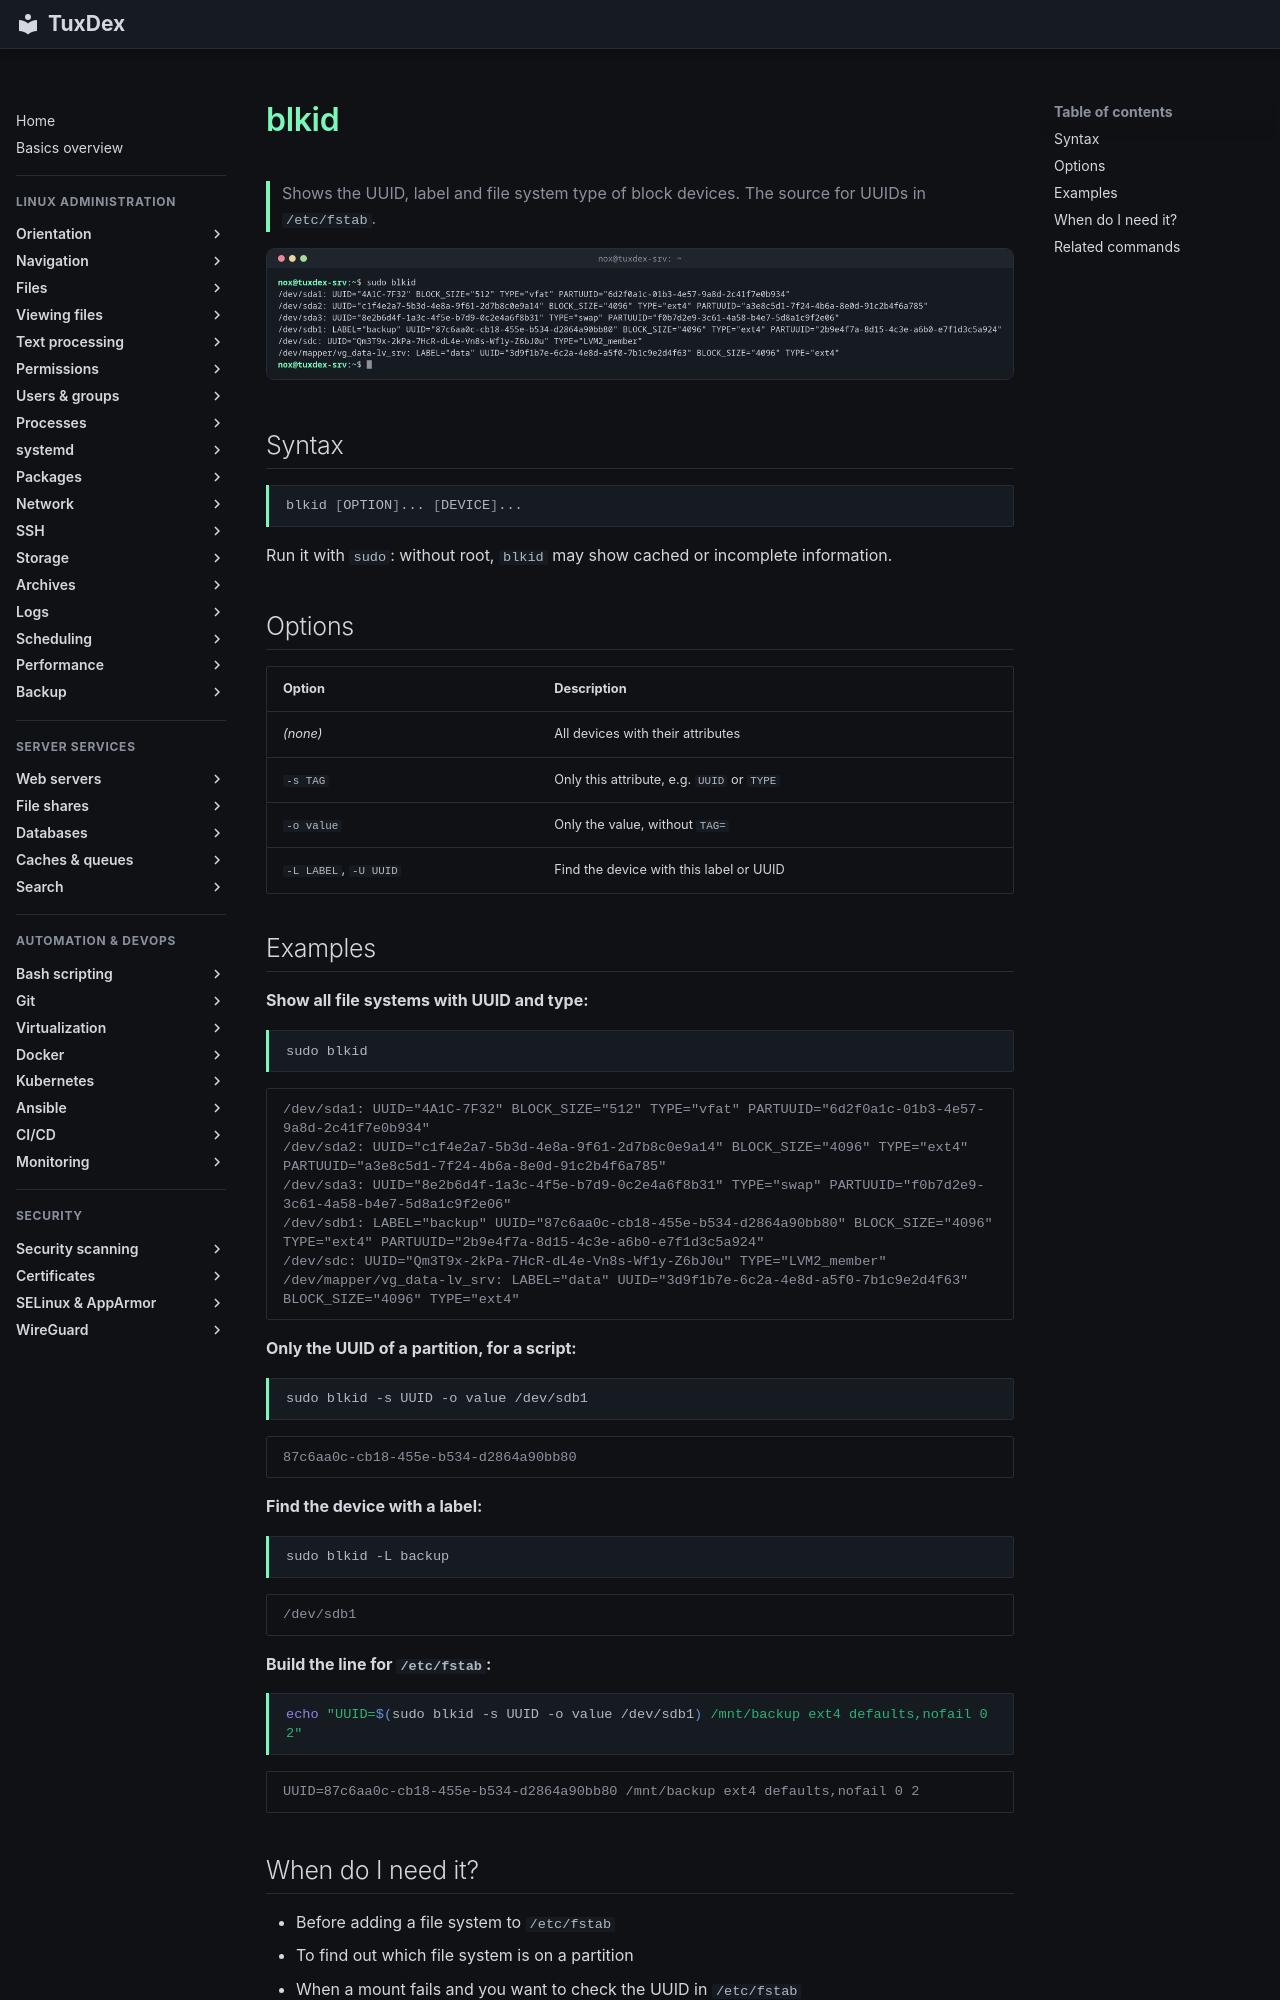

repository: Noxisan/tuxcodex · page: 13-disks-storage/blkid.en/index.html · generator: mkdocs

# blkid

> Shows the UUID, label and file system type of block devices. The source for UUIDs in `/etc/fstab`.

![blkid output](../assets/screenshots/13-disks-storage/blkid.png)

## Syntax

```bash
blkid [OPTION]... [DEVICE]...
```

Run it with `sudo`: without root, `blkid` may show cached or incomplete information.

## Options

| Option | Description |
|--------|-------------|
| *(none)* | All devices with their attributes |
| `-s TAG` | Only this attribute, e.g. `UUID` or `TYPE` |
| `-o value` | Only the value, without `TAG=` |
| `-L LABEL`, `-U UUID` | Find the device with this label or UUID |

## Examples

**Show all file systems with UUID and type:**

```bash
sudo blkid
```

```text
/dev/sda1: UUID="4A1C-7F32" BLOCK_SIZE="512" TYPE="vfat" PARTUUID="6d2f0a1c-01b3-4e57-9a8d-2c41f7e0b934"
/dev/sda2: UUID="c1f4e2a7-5b3d-4e8a-9f61-2d7b8c0e9a14" BLOCK_SIZE="4096" TYPE="ext4" PARTUUID="a3e8c5d1-7f24-4b6a-8e0d-91c2b4f6a785"
/dev/sda3: UUID="8e2b6d4f-1a3c-4f5e-b7d9-0c2e4a6f8b31" TYPE="swap" PARTUUID="f0b7d2e9-3c61-4a58-b4e7-5d8a1c9f2e06"
/dev/sdb1: LABEL="backup" UUID="87c6aa0c-cb18-455e-b534-d2864a90bb80" BLOCK_SIZE="4096" TYPE="ext4" PARTUUID="2b9e4f7a-8d15-4c3e-a6b0-e7f1d3c5a924"
/dev/sdc: UUID="Qm3T9x-2kPa-7HcR-dL4e-Vn8s-Wf1y-Z6bJ0u" TYPE="LVM2_member"
/dev/mapper/vg_data-lv_srv: LABEL="data" UUID="3d9f1b7e-6c2a-4e8d-a5f0-7b1c9e2d4f63" BLOCK_SIZE="4096" TYPE="ext4"
```

**Only the UUID of a partition, for a script:**

```bash
sudo blkid -s UUID -o value /dev/sdb1
```

```text
87c6aa0c-cb18-455e-b534-d2864a90bb80
```

**Find the device with a label:**

```bash
sudo blkid -L backup
```

```text
/dev/sdb1
```

**Build the line for `/etc/fstab`:**

```bash
echo "UUID=$(sudo blkid -s UUID -o value /dev/sdb1) /mnt/backup ext4 defaults,nofail 0 2"
```

```text
UUID=87c6aa0c-cb18-455e-b534-d2864a90bb80 /mnt/backup ext4 defaults,nofail 0 2
```
